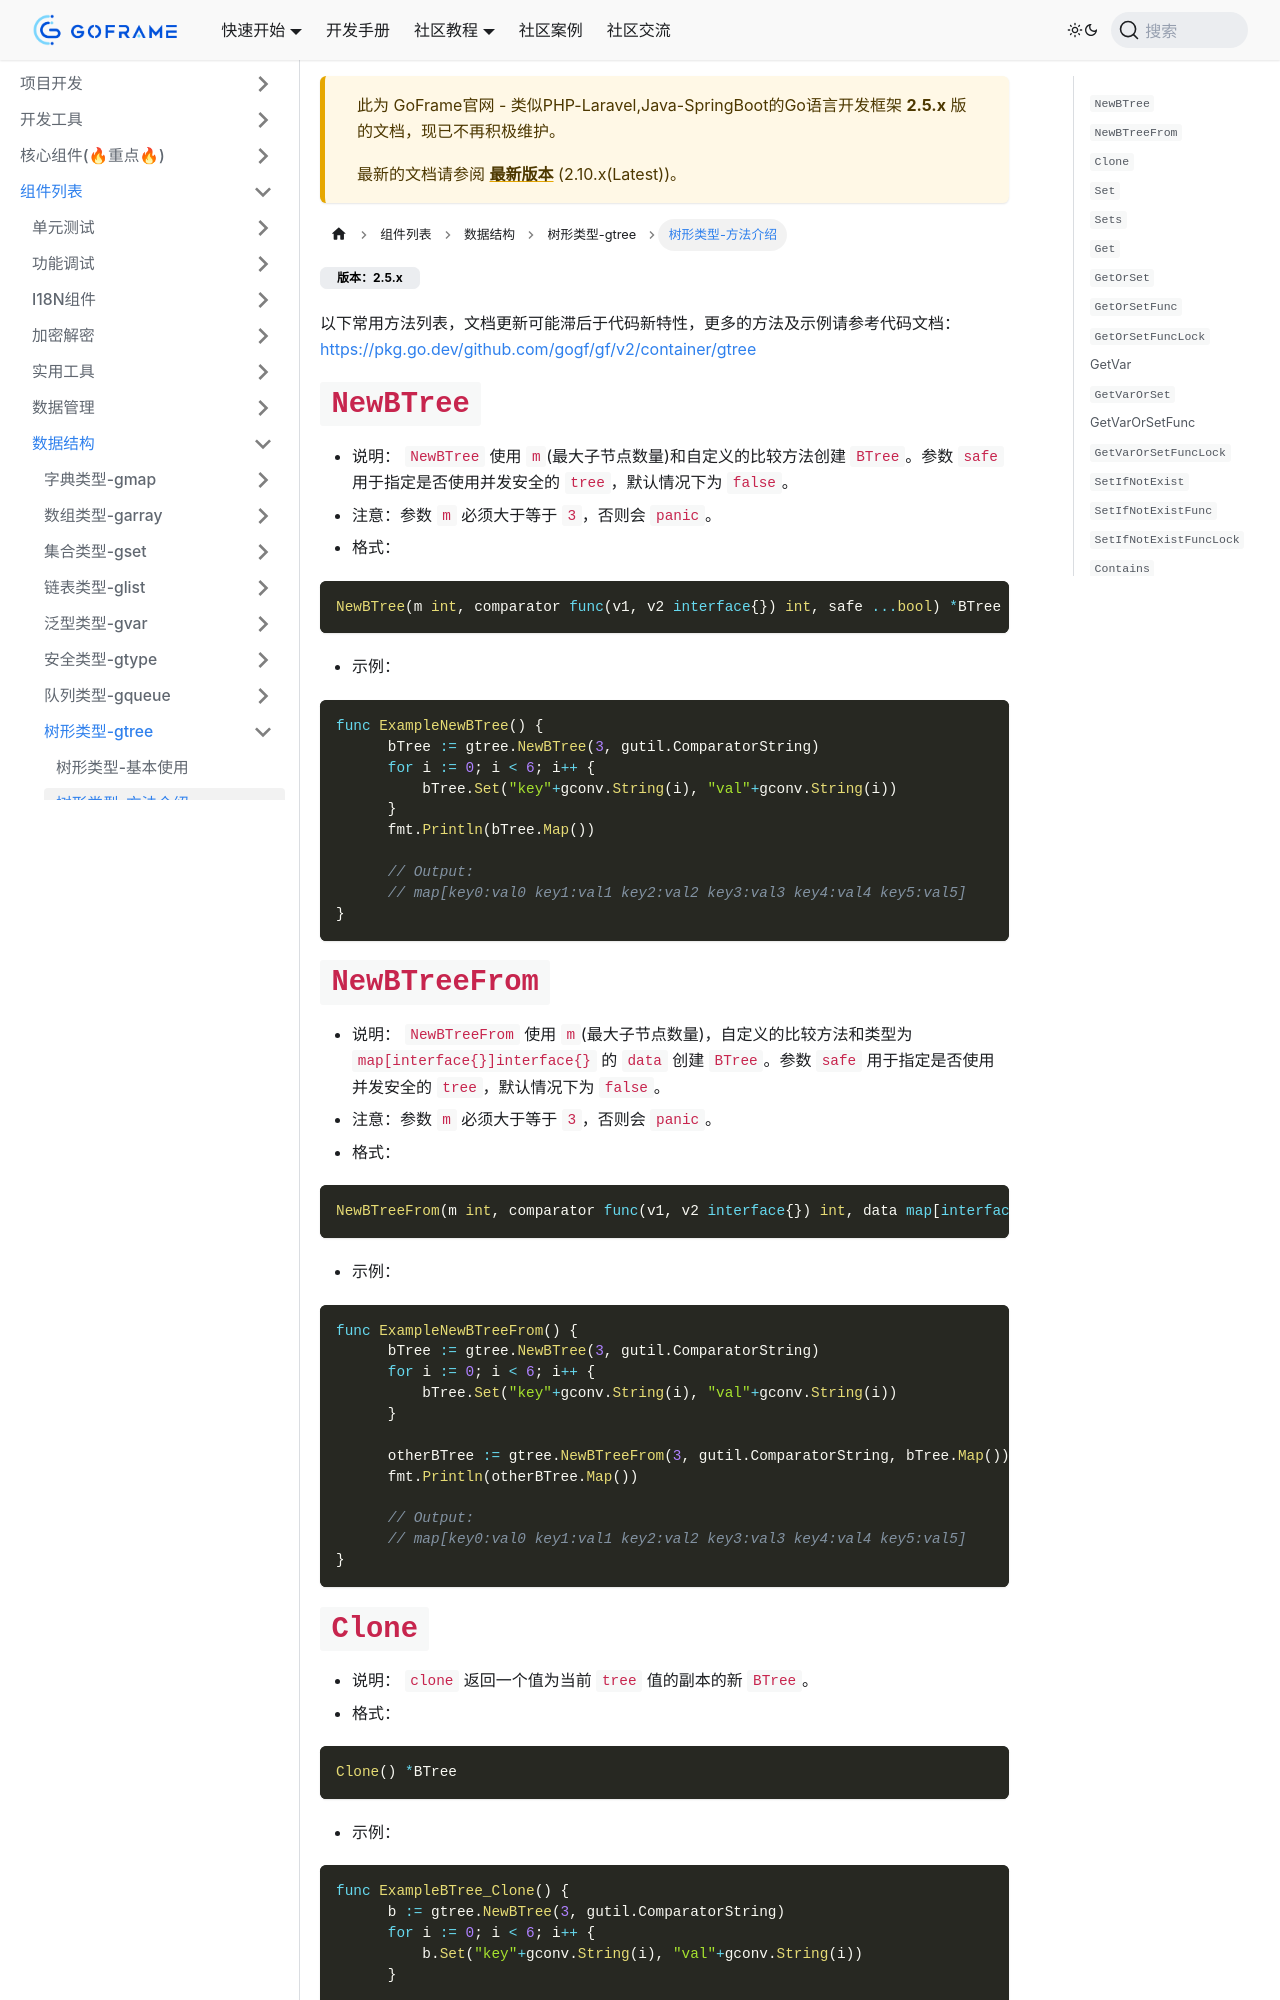

repository: hailaz/gf-site · page: 2.5.x/组件列表/数据结构/树形类型-gtree/树形类型-方法介绍.html · generator: docusaurus

---
slug: '/docs/components/container-gtree-funcs'
title: '树形类型-方法介绍'
sidebar_position: 1
hide_title: true
keywords: [GoFrame,树形结构,BTree,节点管理,并发安全,键值操作,高度计算,查找,树迭代,数据操作]
description: 'GoFrame框架中树形结构的多种操作方法，包括NewBTree、Clone、Set、Get等，详细的示例展示了如何使用这些方法进行节点的添加、查找、删除等操作，同时支持并发安全的设置，用户可以通过本文档快速掌握树形结构的使用技巧。'
---
:::tip
以下常用方法列表，文档更新可能滞后于代码新特性，更多的方法及示例请参考代码文档： [https://pkg.go.dev/github.com/gogf/gf/v2/container/gtree](https://pkg.go.dev/github.com/gogf/gf/v2/container/gtree)
:::
## `NewBTree`

- 说明： `NewBTree` 使用 `m`(最大子节点数量)和自定义的比较方法创建 `BTree`。参数 `safe` 用于指定是否使用并发安全的 `tree`，默认情况下为 `false`。

- 注意：参数 `m` 必须大于等于 `3`，否则会 `panic`。
- 格式：

```go
NewBTree(m int, comparator func(v1, v2 interface{}) int, safe ...bool) *BTree
```

- 示例：

```go
func ExampleNewBTree() {
      bTree := gtree.NewBTree(3, gutil.ComparatorString)
      for i := 0; i < 6; i++ {
          bTree.Set("key"+gconv.String(i), "val"+gconv.String(i))
      }
      fmt.Println(bTree.Map())

      // Output:
      // map[key0:val0 key1:val1 key2:val2 key3:val3 key4:val4 key5:val5]
}
```
